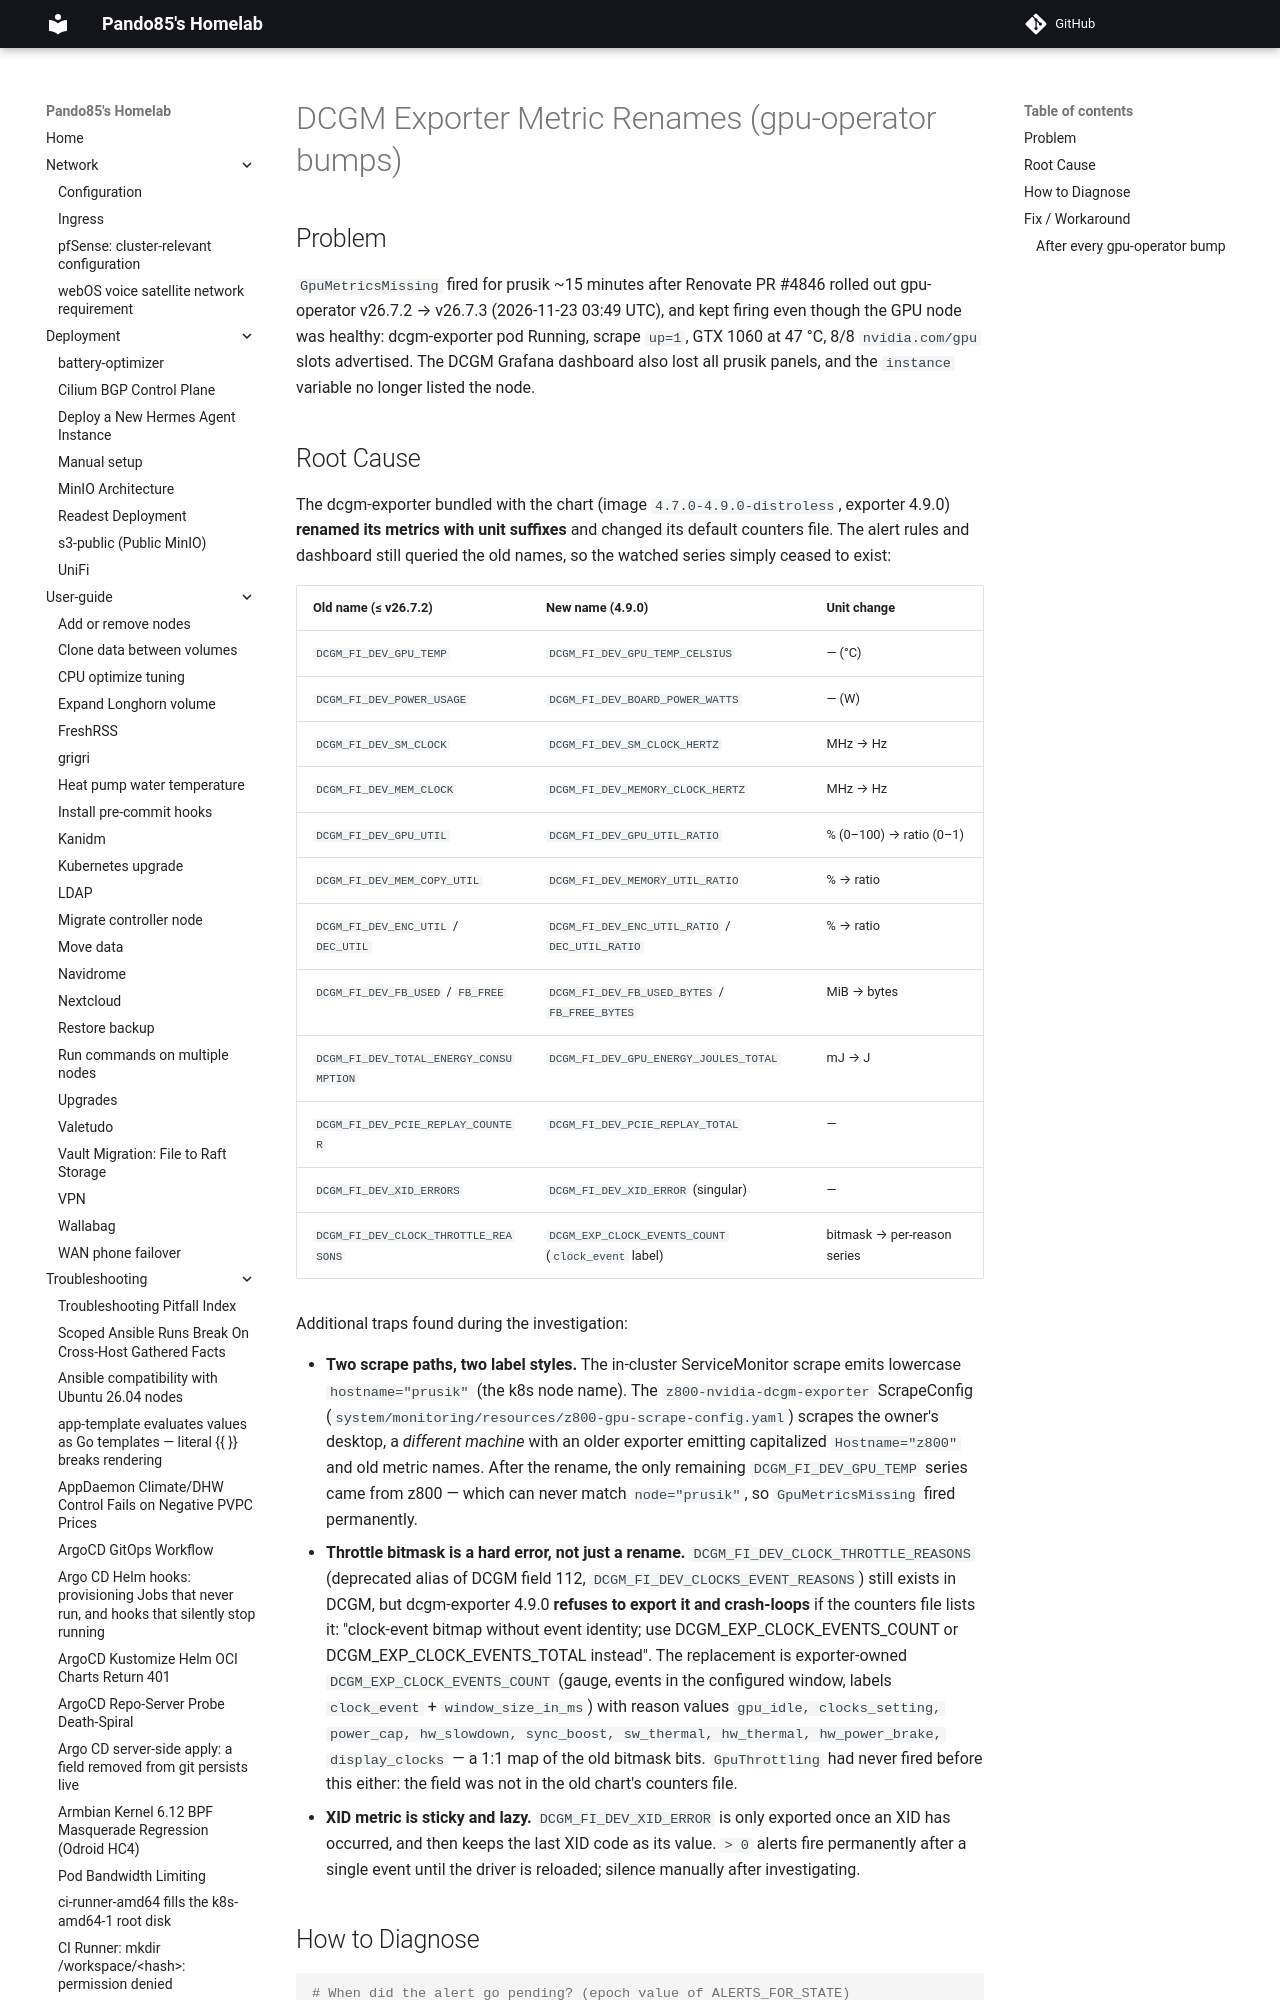

repository: pando85/homelab · page: troubleshooting/dcgm-exporter-metric-renames/index.html · generator: mkdocs

# DCGM Exporter Metric Renames (gpu-operator bumps)

## Problem

`GpuMetricsMissing` fired for prusik ~15 minutes after Renovate PR #4846 rolled out
gpu-operator v26.7.2 → v26.7.3 (2026-11-23 03:49 UTC), and kept firing even though the
GPU node was healthy: dcgm-exporter pod Running, scrape `up=1`, GTX 1060 at 47 °C,
8/8 `nvidia.com/gpu` slots advertised. The DCGM Grafana dashboard also lost all prusik
panels, and the `instance` variable no longer listed the node.
